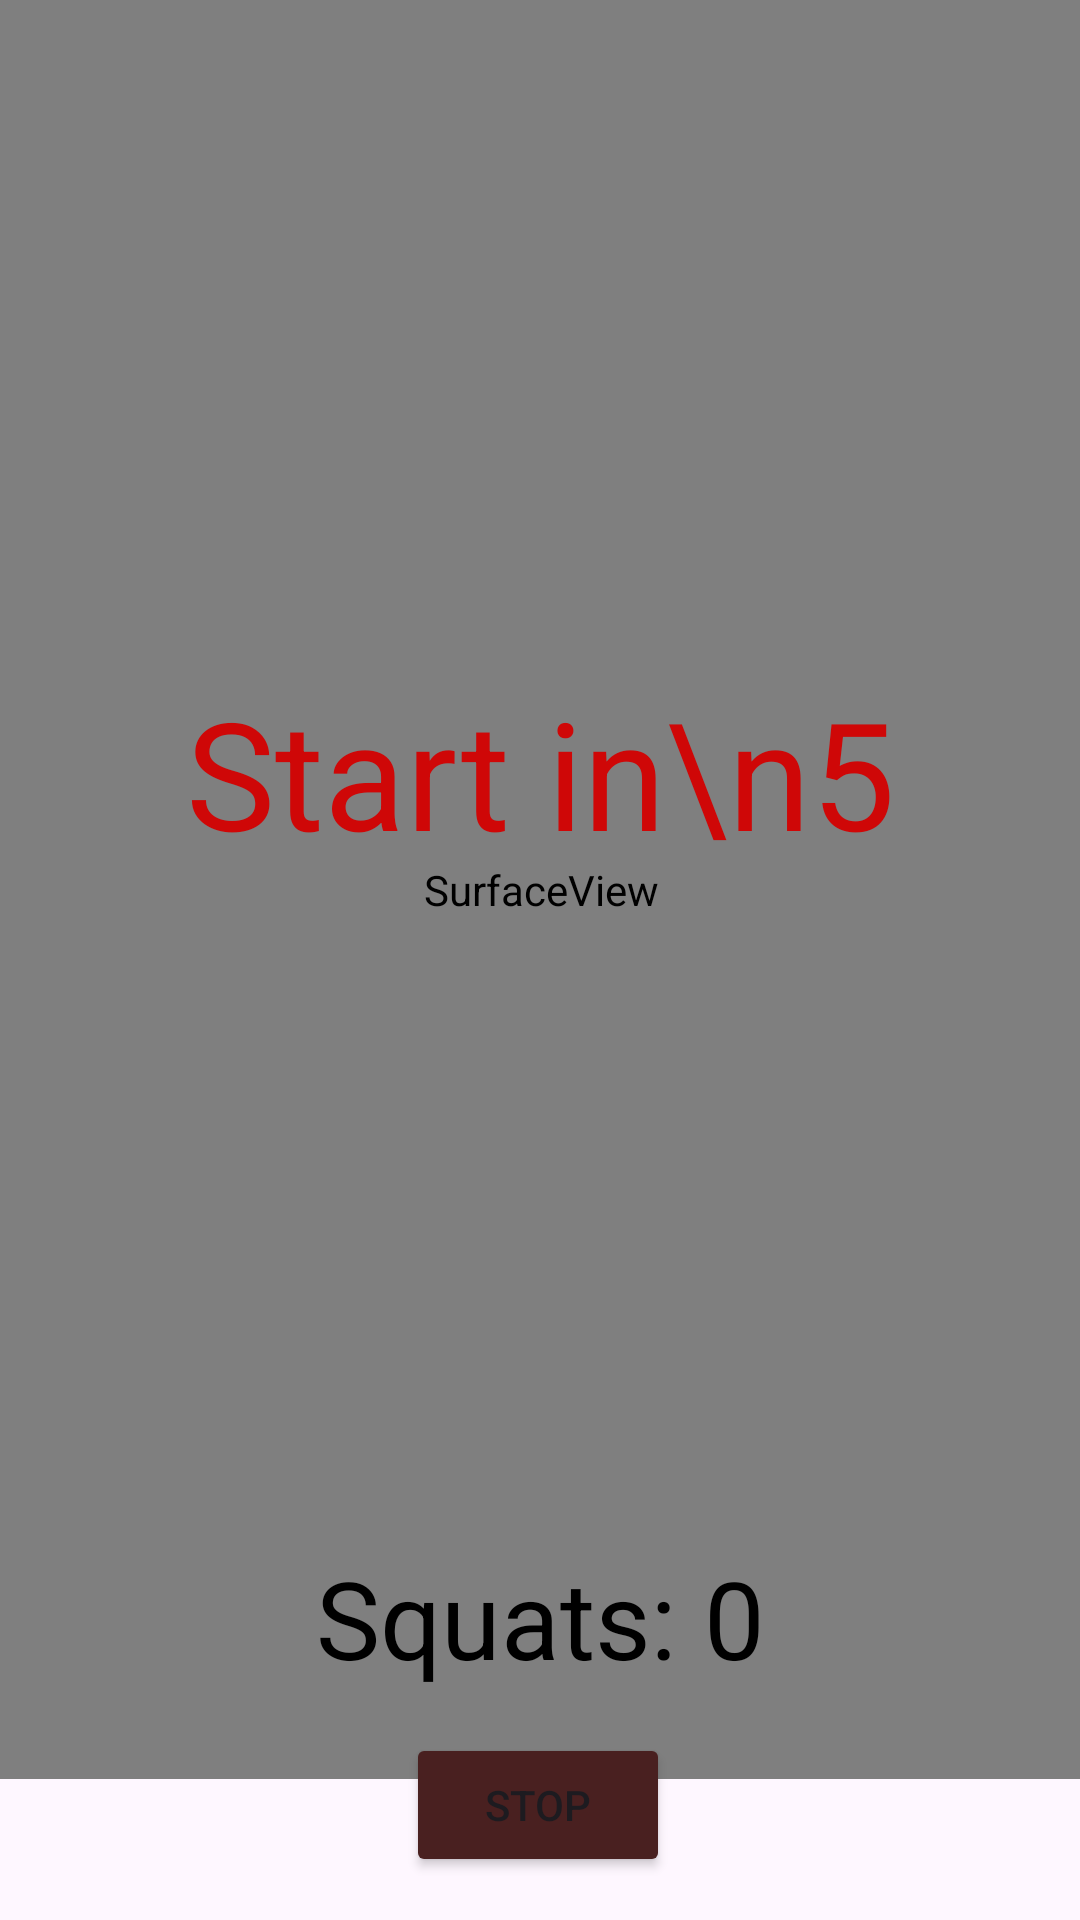

Reconstruct the res/layout file that produces this screen, plus the resources it refers to.
<!-- AndroidManifest.xml: application theme Theme.FitnessUltimate -->
<!-- res/layout/activity_posenet_workout.xml -->
<?xml version="1.0" encoding="utf-8"?>
<androidx.constraintlayout.widget.ConstraintLayout xmlns:android="http://schemas.android.com/apk/res/android"
    xmlns:app="http://schemas.android.com/apk/res-auto"
    xmlns:tools="http://schemas.android.com/tools"
    android:id="@+id/relativeLayout"
    android:layout_width="match_parent"
    android:layout_height="match_parent">

  <SurfaceView
      android:id="@+id/surfaceView"
      android:layout_width="417dp"
      android:layout_height="593dp"
      app:layout_constraintBottom_toBottomOf="parent"
      app:layout_constraintEnd_toEndOf="parent"
      app:layout_constraintStart_toStartOf="parent"
      app:layout_constraintTop_toTopOf="parent"
      app:layout_constraintVertical_bias="0.0" />

  <Button
      android:id="@+id/backbutton"
      android:layout_width="wrap_content"
      android:layout_height="wrap_content"
      android:text="STOP"
      app:backgroundTint="#492020"
      app:layout_constraintBottom_toBottomOf="parent"
      app:layout_constraintEnd_toEndOf="parent"
      app:layout_constraintHorizontal_bias="0.498"
      app:layout_constraintStart_toStartOf="parent"
      app:layout_constraintTop_toTopOf="parent"
      app:layout_constraintVertical_bias="0.976" />

  <TextView
      android:id="@+id/textView7"
      android:layout_width="282dp"
      android:layout_height="169dp"
      android:gravity="center"
      android:text="Start in\n5"
      android:textColor="#CF0707"
      android:textColorLink="#B60606"
      android:textSize="50sp"
      app:layout_constraintBottom_toBottomOf="parent"
      app:layout_constraintEnd_toEndOf="parent"

      app:layout_constraintHorizontal_bias="0.498"
      app:layout_constraintStart_toStartOf="parent"
      app:layout_constraintTop_toTopOf="parent"
      app:layout_constraintVertical_bias="0.367" />

  <TextView
      android:id="@+id/textView8"
      android:layout_width="223dp"
      android:layout_height="107dp"
      android:gravity="center"
      android:text="Squats: 0"
      android:textColor="#000000"
      android:textColorLink="#000000"
      android:textSize="36sp"
      app:layout_constraintBottom_toBottomOf="parent"
      app:layout_constraintEnd_toEndOf="parent"

      app:layout_constraintStart_toStartOf="parent"
      app:layout_constraintTop_toTopOf="parent"
      app:layout_constraintVertical_bias="0.911" />

</androidx.constraintlayout.widget.ConstraintLayout>
<!-- resources referenced by this layout -->
<resources>
  <style name="Theme.FitnessUltimate" parent="Base.Theme.FitnessUltimate" />
  <style name="Base.Theme.FitnessUltimate" parent="Theme.Material3.DayNight.NoActionBar">
          
          
      </style>
</resources>
